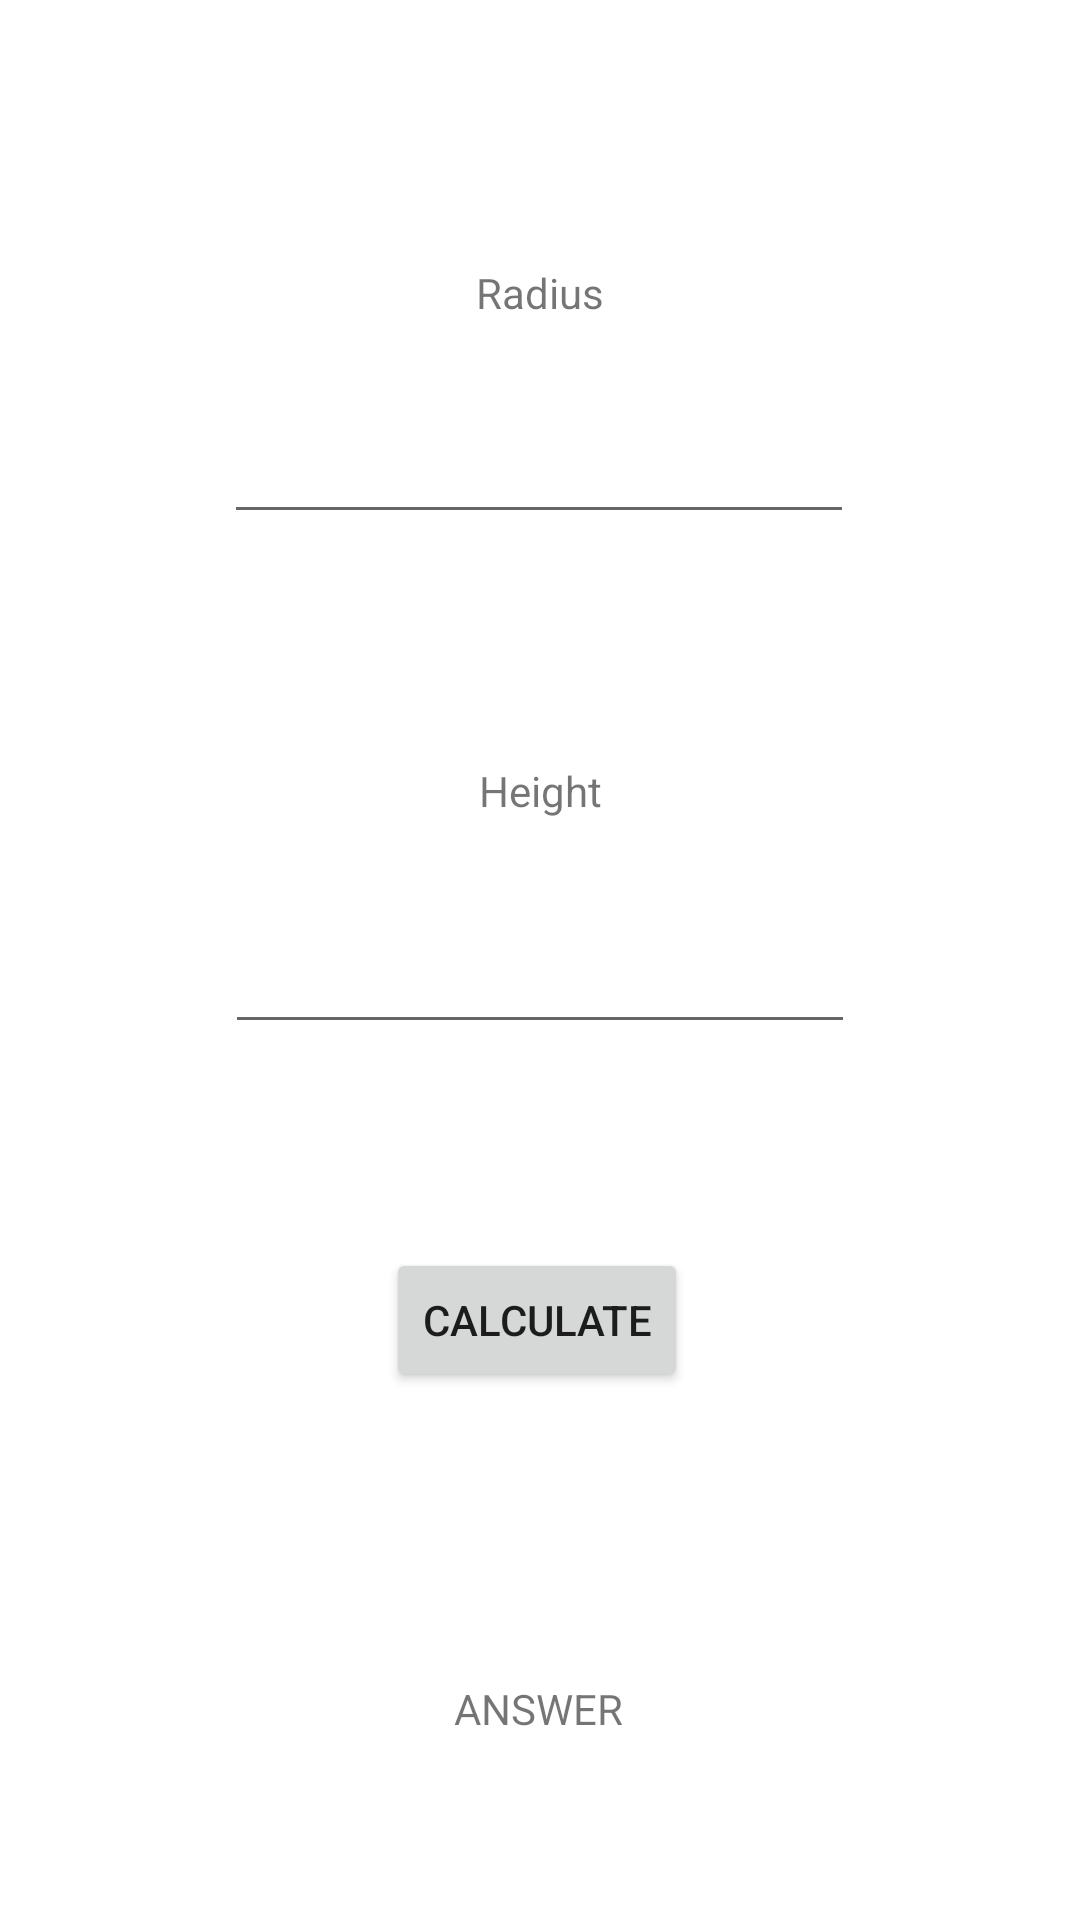

Here is an Android app screen rendered from its layout file. Give the layout XML and the strings, colors and styles it references.
<!-- AndroidManifest.xml: application theme Marcos_MultiCalc -->
<!-- res/layout/activity_cone_area.xml -->
<?xml version="1.0" encoding="utf-8"?>
<androidx.constraintlayout.widget.ConstraintLayout xmlns:android="http://schemas.android.com/apk/res/android"
    xmlns:app="http://schemas.android.com/apk/res-auto"
    xmlns:tools="http://schemas.android.com/tools"
    android:layout_width="match_parent"
    android:layout_height="match_parent"
    tools:context=".ConeFormulas.ConeArea">

    <EditText
        android:id="@+id/txtRadius"
        android:layout_width="wrap_content"
        android:layout_height="wrap_content"
        android:layout_marginTop="23dp"
        android:ems="10"
        android:inputType="numberDecimal"
        android:minHeight="48dp"
        app:layout_constraintEnd_toEndOf="@+id/textView4"
        app:layout_constraintHorizontal_bias="0.502"
        app:layout_constraintStart_toStartOf="@+id/textView4"
        app:layout_constraintTop_toBottomOf="@+id/textView4" />

    <EditText
        android:id="@+id/txtHeight"
        android:layout_width="wrap_content"
        android:layout_height="wrap_content"
        android:layout_marginTop="27dp"
        android:ems="10"
        android:inputType="numberDecimal"
        android:minHeight="48dp"
        app:layout_constraintEnd_toEndOf="@+id/textView3"
        app:layout_constraintHorizontal_bias="0.502"
        app:layout_constraintStart_toStartOf="@+id/textView3"
        app:layout_constraintTop_toBottomOf="@+id/textView3" />

    <Button
        android:id="@+id/btnCalConeArea"
        android:layout_width="wrap_content"
        android:layout_height="wrap_content"
        android:layout_marginTop="68dp"
        android:text="Calculate"
        app:layout_constraintEnd_toEndOf="@+id/txtHeight"
        app:layout_constraintHorizontal_bias="0.491"
        app:layout_constraintStart_toStartOf="@+id/txtHeight"
        app:layout_constraintTop_toBottomOf="@+id/txtHeight" />

    <TextView
        android:id="@+id/textView3"
        android:layout_width="wrap_content"
        android:layout_height="wrap_content"
        android:layout_marginTop="76dp"
        android:text="Height"
        app:layout_constraintEnd_toEndOf="parent"
        app:layout_constraintStart_toStartOf="parent"
        app:layout_constraintTop_toBottomOf="@+id/txtRadius" />

    <TextView
        android:id="@+id/textView4"
        android:layout_width="wrap_content"
        android:layout_height="wrap_content"
        android:layout_marginTop="88dp"
        android:text="Radius"
        app:layout_constraintEnd_toEndOf="parent"
        app:layout_constraintStart_toStartOf="parent"
        app:layout_constraintTop_toTopOf="parent" />

    <TextView
        android:id="@+id/coneAreaAnswer"
        android:layout_width="wrap_content"
        android:layout_height="wrap_content"
        android:layout_marginTop="96dp"
        android:text="ANSWER"
        app:layout_constraintEnd_toEndOf="@+id/btnCalConeArea"
        app:layout_constraintHorizontal_bias="0.515"
        app:layout_constraintStart_toStartOf="@+id/btnCalConeArea"
        app:layout_constraintTop_toBottomOf="@+id/btnCalConeArea" />
</androidx.constraintlayout.widget.ConstraintLayout>
<!-- resources referenced by this layout -->
<resources>
  <style name="Marcos_MultiCalc" parent="Theme.MaterialComponents.DayNight.DarkActionBar">
          
          <item name="colorPrimary">@color/purple_500</item>
          <item name="colorPrimaryVariant">@color/purple_700</item>
          <item name="colorOnPrimary">@color/white</item>
          
          <item name="colorSecondary">@color/teal_200</item>
          <item name="colorSecondaryVariant">@color/teal_700</item>
          <item name="colorOnSecondary">@color/black</item>
          
          <item name="android:statusBarColor" tools:targetApi="l">?attr/colorPrimaryVariant</item>
          
      </style>
  <!-- not gathered from this repository: default colours our renderer supplied (Android Studio template values) -->
  <color name="purple_500">#FF6200EE</color>
  <color name="purple_700">#FF3700B3</color>
  <color name="teal_200">#FF03DAC5</color>
  <color name="teal_700">#FF018786</color>
  <color name="black">#FF000000</color>
  <color name="white">#FFFFFFFF</color>
</resources>
